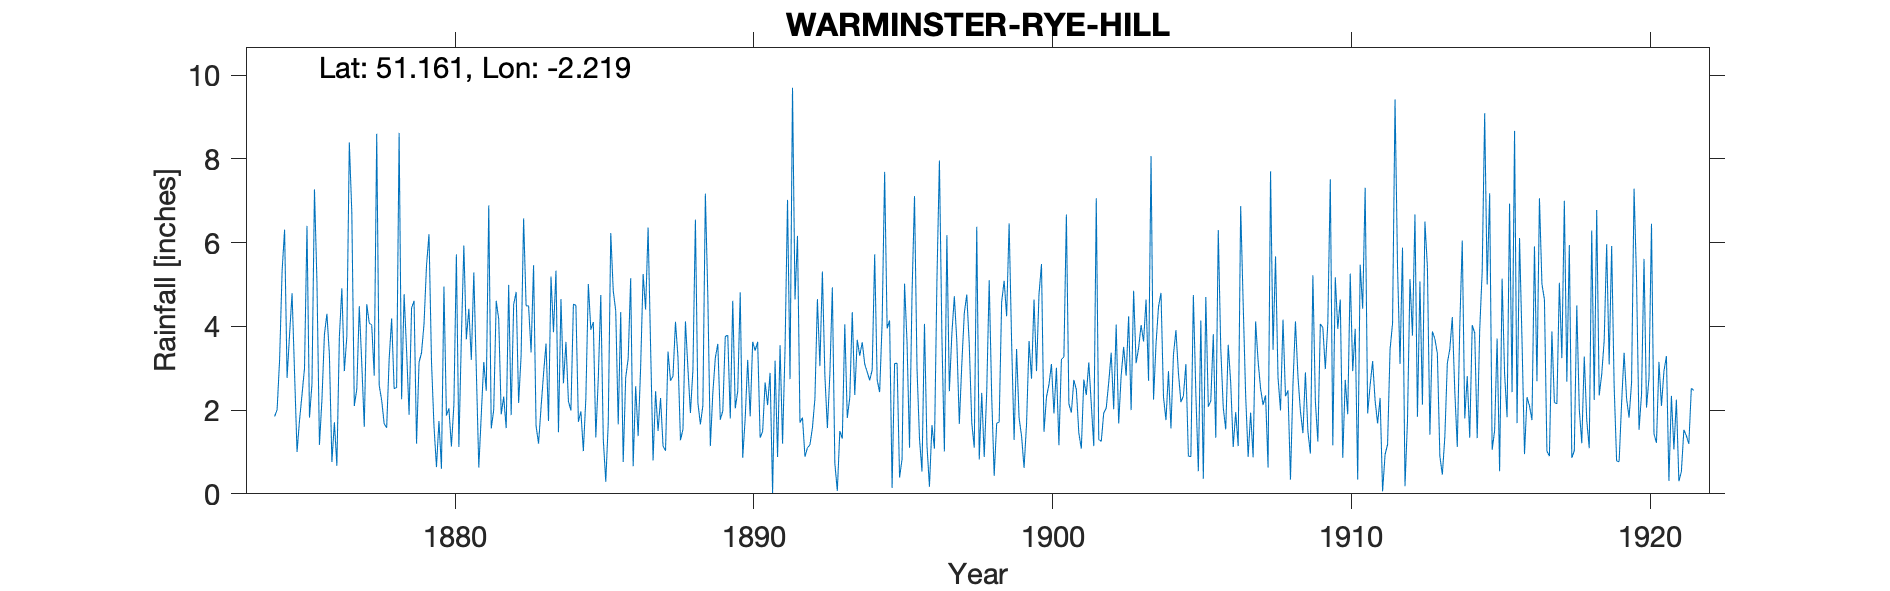

Values plotted in this chart, from the file beside it:
WARMINSTER-RYE-HILL, , , , , , , , , , , , , , , , , , , , , , , 
Grid ref, ST848402, Long, -2.219, Lat, 51.16, Elevation, 466, ft, , , , , , , , , , , , , , , 
Station no, RR1248, , , , , , , , , , , , , , , , , , , , , , 
, 1870, 1871, 1872, 1873, 1874, 1875, 1876, 1877, 1878, 1879, 1880, 1881, 1882, 1883, 1884, 1885, 1886, 1887, 1888, 1889, 1890, 1891, 1892
January, , , , , , 4.79, 2.25, 6.72, 2.23, 4.44, 0.6, 3.2, 1.9, 3.38, 4.65, 3.92, 4.34, 3.52, 1.28, 1.14, 4.81, 2.89, 1.7
February, , , , , , 2.89, 3.81, 2.1, 1.67, 4.61, 4.95, 5.29, 2.32, 5.46, 2.64, 4.1, 0.76, 0.8, 1.54, 2.41, 0.86, 0.02, 1.82
March, , , , , , 1, 4.3, 2.5, 1.58, 1.2, 1.87, 2.96, 1.57, 1.62, 3.63, 1.35, 2.78, 2.45, 4.12, 3.25, 1.81, 3.18, 0.89
April, , , , , , 1.76, 3.32, 4.48, 3.22, 3.14, 2.04, 0.63, 4.99, 1.2, 2.21, 2.77, 3.23, 1.5, 2.99, 3.58, 3.2, 0.88, 1.1
May, , , , , , 2.37, 0.76, 3.11, 4.19, 3.37, 1.13, 1.89, 1.88, 2.06, 1.99, 4.75, 5.15, 2.29, 1.93, 1.77, 1.85, 3.55, 1.17
June, , , , , 1.85, 3, 1.71, 1.6, 2.51, 4.06, 2.13, 3.15, 4.52, 2.86, 4.53, 1.3, 0.66, 1.14, 2.96, 1.98, 3.63, 1.2, 1.58
July, , , , , 2.01, 6.4, 0.67, 4.53, 2.54, 5.45, 5.72, 2.46, 4.82, 3.59, 4.5, 0.29, 2.57, 1.03, 6.55, 3.76, 3.42, 3.45, 2.27
August, , , , , 3.21, 1.82, 3.75, 4.08, 8.62, 6.2, 1.12, 6.89, 2.17, 1.74, 1.72, 1.7, 1.38, 3.4, 2.17, 3.79, 3.63, 7.02, 4.65
September, , , , , 5.32, 2.63, 4.91, 4.03, 2.26, 3.16, 3.72, 1.56, 3.31, 5.19, 1.97, 6.23, 3.02, 2.7, 1.66, 1.8, 1.34, 2.74, 3.05
October, , , , , 6.31, 7.27, 2.93, 2.82, 4.77, 1.62, 5.93, 2.01, 6.58, 3.86, 1.02, 4.85, 5.25, 2.81, 2.11, 4.61, 1.49, 9.7, 5.31
November, , , , , 2.77, 5.05, 3.76, 8.6, 3.42, 0.64, 3.69, 4.61, 4.49, 5.33, 2.29, 4.37, 4.4, 4.11, 7.17, 2.04, 2.66, 4.64, 2.83
December, , , , , 3.81, 1.17, 8.39, 2.59, 1.89, 1.74, 4.42, 4.17, 4.49, 1.47, 5.01, 1.66, 6.36, 3.26, 4.68, 2.45, 2.12, 6.16, 1.57
Total, , , , , , 40.15, 40.56, 47.16, 38.9, 39.63, 37.32, 38.82, 43.04, 37.76, 36.16, 37.29, 39.9, 29.01, 39.16, 32.58, 30.82, 45.43, 27.94
